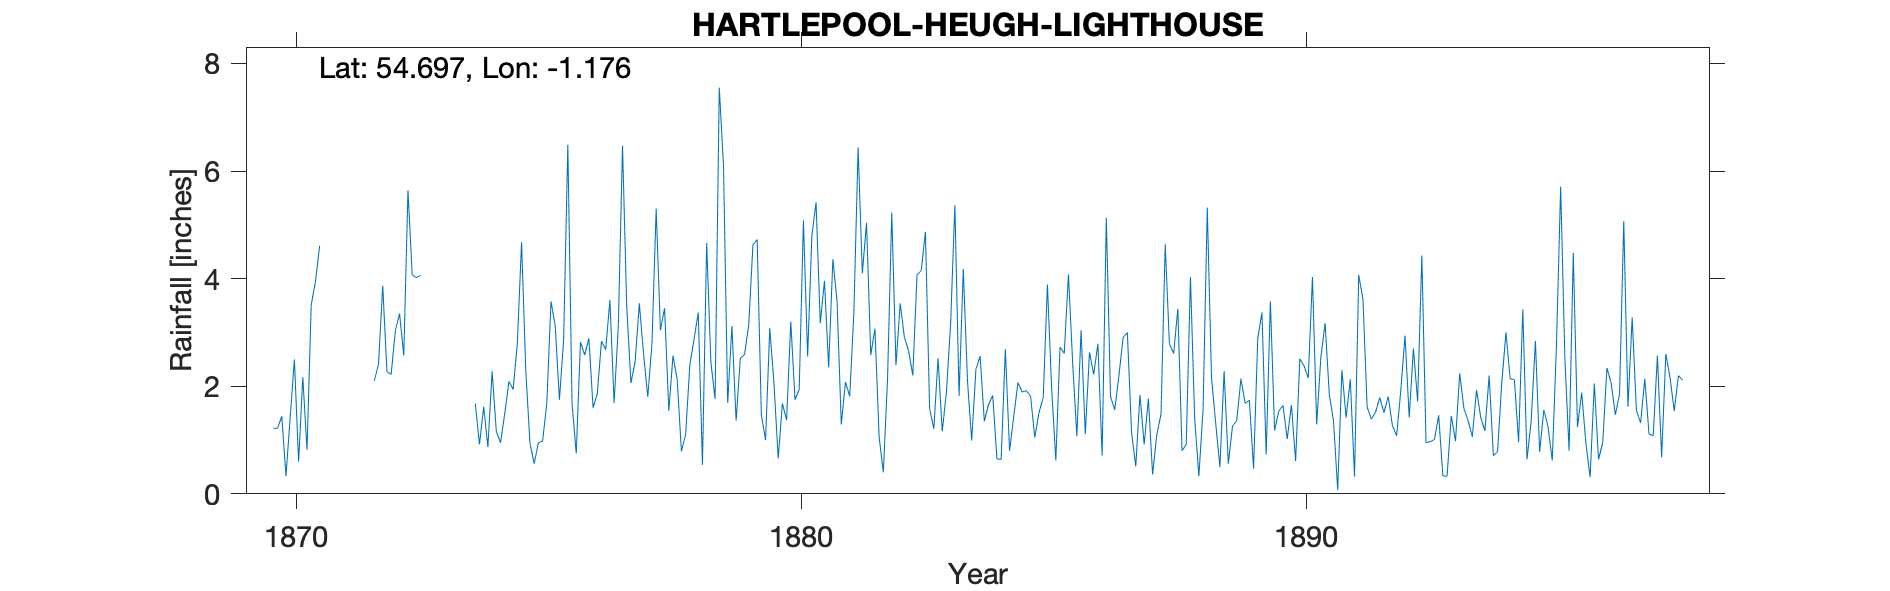

The table this chart was drawn from, first rows:
HARTLEPOOL HEUGH LIGHTHOUSE, , , , , , , , , , , , , , , , , , , , , , , 
Grid ref, NZ532338, Long, -1.176, Lat, 54.7, Elevation, 34, ft, , , , , , , , , , , , , , , 
Station no, RR1211, , , , , , , , , , , , , , , , , , , , , , 
, 1870, 1871, 1872, 1873, 1874, 1875, 1876, 1877, 1878, 1879, 1880, 1881, 1882, 1883, 1884, 1885, 1886, 1887, 1888, 1889, 1890, 1891, 1892
January, 1.22, , 2.1, , 1.68, 2.29, 0.75, 3.48, 2.12, 1.69, 0.66, 2.35, 1.05, 1.58, 2.56, 1.81, 3.04, 1.14, 0.8, 1.26, 1.64, 1.36, 1.51
February, 1.22, , 2.41, , 0.92, 0.94, 2.82, 2.06, 0.79, 3.12, 1.68, 4.36, 0.4, 1.21, 1.35, 1.05, 1.11, 0.51, 0.92, 1.36, 1.02, 0.07, 1.81
March, 1.44, , 3.87, , 1.62, 0.56, 2.58, 2.46, 1.1, 1.36, 1.37, 3.57, 2.15, 2.52, 1.66, 1.51, 2.63, 1.84, 4.03, 2.14, 1.65, 2.3, 1.27
April, 0.33, , 2.27, , 0.87, 0.95, 2.89, 3.54, 2.4, 2.52, 3.2, 1.29, 5.23, 1.16, 1.83, 1.79, 2.22, 0.92, 1.4, 1.68, 0.61, 1.42, 1.08
May, 1.42, , 2.22, , 2.28, 0.98, 1.6, 2.6, 2.87, 2.59, 1.75, 2.08, 2.39, 1.9, 0.65, 3.89, 2.79, 1.77, 0.33, 1.74, 2.51, 2.13, 1.92
June, 2.5, , 3.03, , 1.16, 1.68, 1.86, 1.8, 3.37, 3.14, 1.94, 1.81, 3.54, 3.18, 0.64, 1.96, 0.71, 0.36, 1.57, 0.47, 2.38, 0.32, 2.94
July, 0.6, , 3.35, , 0.95, 3.58, 2.84, 2.79, 0.54, 4.63, 5.08, 3.38, 2.91, 5.37, 2.69, 0.62, 5.13, 1.1, 5.32, 2.89, 2.15, 4.07, 1.42
August, 2.17, , 2.57, , 1.49, 3.12, 2.68, 5.3, 4.66, 4.73, 2.55, 6.44, 2.66, 1.82, 0.8, 2.73, 1.81, 1.48, 2.16, 3.37, 4.03, 3.62, 2.7
September, 0.82, , 5.64, , 2.09, 1.75, 3.6, 3.04, 2.45, 1.47, 4.79, 4.1, 2.2, 4.18, 1.44, 2.61, 1.56, 4.64, 1.31, 0.73, 1.29, 1.61, 1.72
October, 3.51, , 4.07, , 1.94, 2.86, 1.69, 3.45, 1.76, 1, 5.42, 5.04, 4.07, 2.1, 2.07, 4.08, 2.2, 2.79, 0.5, 3.58, 2.54, 1.39, 4.43
November, 3.94, , 4.02, , 2.8, 6.49, 3.12, 1.54, 7.55, 3.08, 3.17, 2.58, 4.15, 0.99, 1.89, 2.43, 2.91, 2.61, 2.28, 1.18, 3.17, 1.52, 0.95
December, 4.61, , 4.06, , 4.68, 1.68, 6.47, 2.57, 6.11, 2.06, 3.96, 3.07, 4.87, 2.31, 1.92, 1.07, 3, 3.44, 0.56, 1.54, 1.85, 1.79, 0.97
Total, 23.78, 26.5, 39.61, 20, 22.48, 26.88, 32.9, 34.63, 35.72, 31.39, 35.57, 40.07, 35.62, 28.32, 19.5, 25.55, 29.11, 22.6, 21.18, 21.94, 24.84, 21.6, 22.72
TYRain_1870-1879_09_pt1-page-021.csv, , , , , , , , , , , , , , , , , , , , , , , 
ERROR_TYRain_1880-1889_11_pt3-page-014.c…, , , , , , , , , , , , , , , , , , , , , , , 
ERROR_TYRain_1890-1899_18_pt1-page-038.c…, , , , , , , , , , , , , , , , , , , , , , , 
